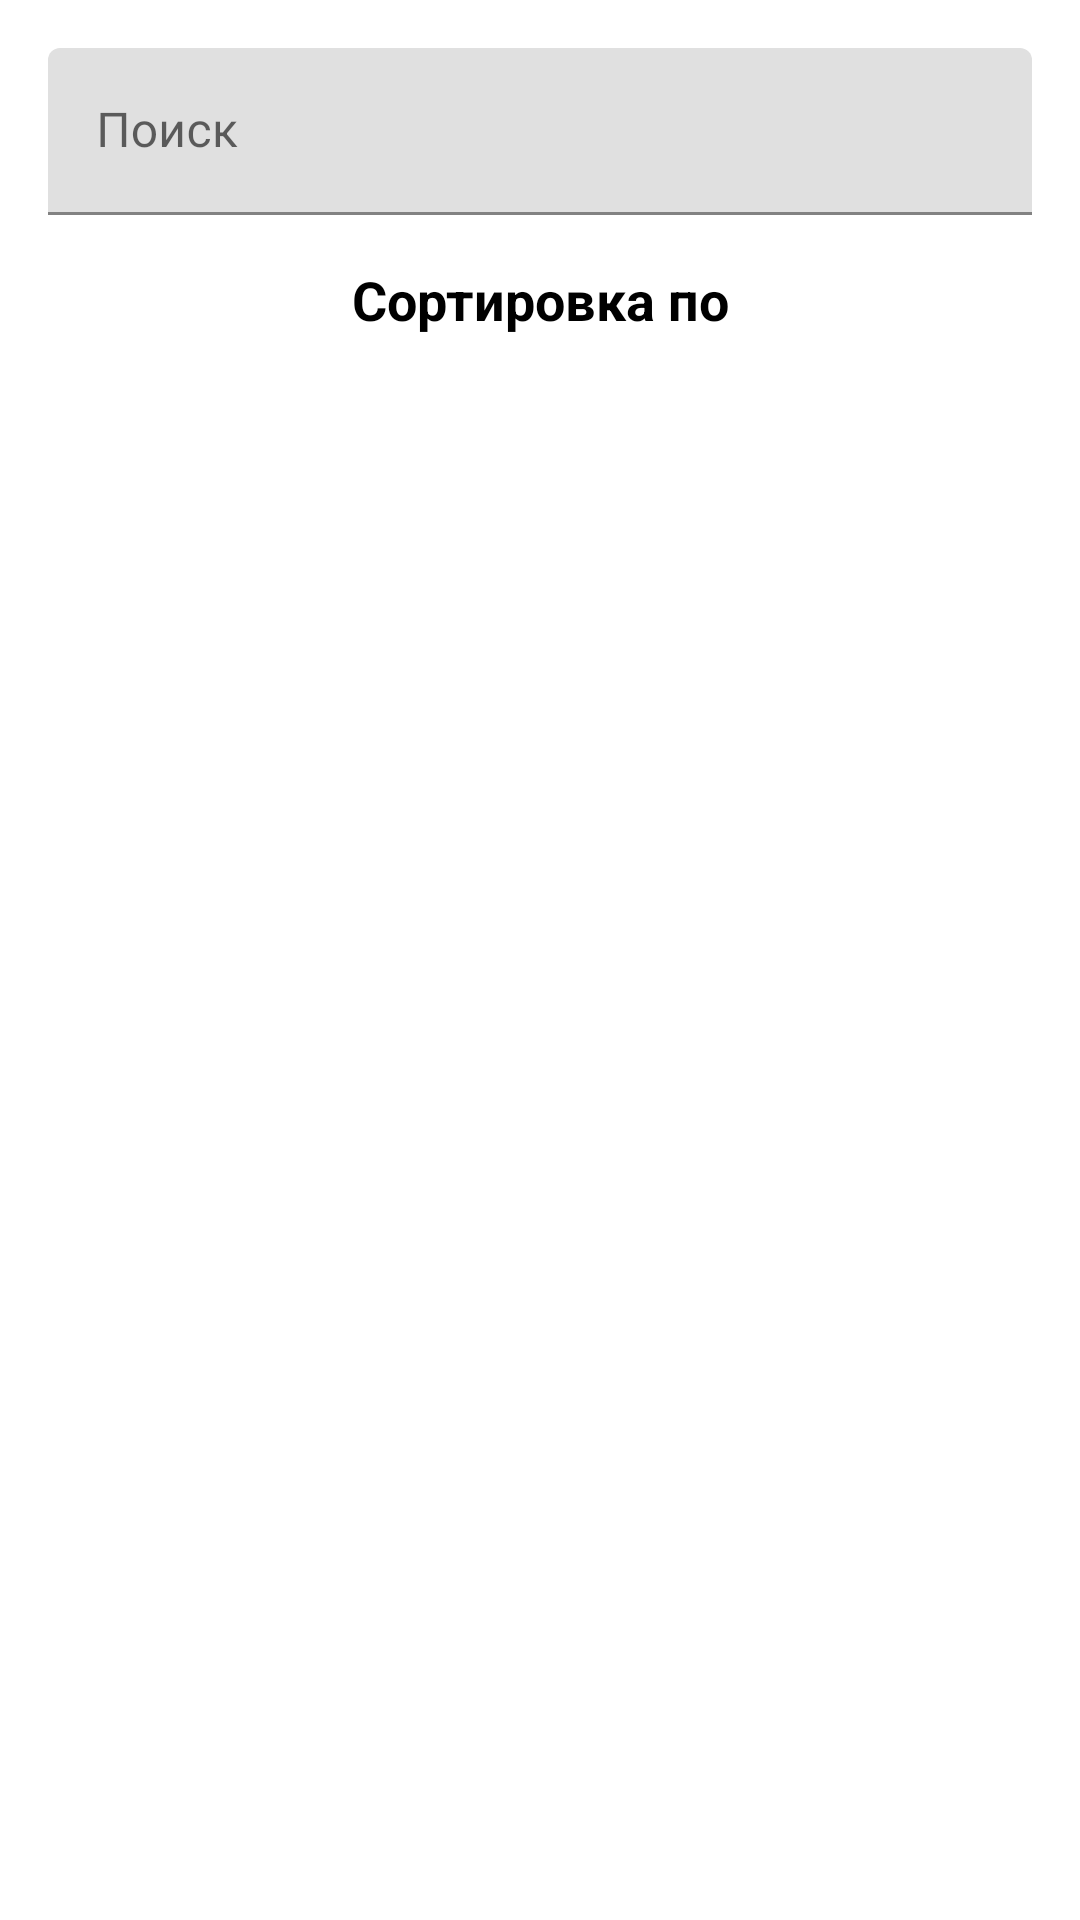

Here is an Android app screen rendered from its layout file. Give the layout XML and the strings, colors and styles it references.
<!-- AndroidManifest.xml: application theme Theme.Vetfind -->
<!-- res/layout/fragment_organizations.xml -->
<?xml version="1.0" encoding="utf-8"?>
<androidx.core.widget.NestedScrollView xmlns:android="http://schemas.android.com/apk/res/android"
    xmlns:app="http://schemas.android.com/apk/res-auto"
    xmlns:tools="http://schemas.android.com/tools"
    android:layout_width="match_parent"
    android:layout_height="match_parent"
    android:fillViewport="true"
    tools:context=".ui.organizations.OrganizationsFragment">
    <androidx.constraintlayout.widget.ConstraintLayout
        android:layout_width="match_parent"
        android:layout_height="match_parent">

    <com.google.android.material.textfield.TextInputLayout
        android:id="@+id/textField"
        android:layout_width="match_parent"
        android:layout_height="wrap_content"
        android:layout_marginStart="16dp"
        android:layout_marginLeft="16dp"
        android:layout_marginTop="16dp"
        android:layout_marginEnd="16dp"
        android:layout_marginRight="16dp"
        android:hint="@string/search"
        app:layout_constraintEnd_toEndOf="parent"
        app:layout_constraintStart_toStartOf="parent"
        app:layout_constraintTop_toTopOf="parent">

        <com.google.android.material.textfield.TextInputEditText
            android:layout_width="match_parent"
            android:layout_height="wrap_content" />

    </com.google.android.material.textfield.TextInputLayout>

        <com.google.android.material.button.MaterialButtonToggleGroup
            android:id="@+id/toggleButton"
            android:layout_width="wrap_content"
            android:layout_height="wrap_content"
            android:layout_marginTop="8dp"
            app:layout_constraintEnd_toEndOf="@+id/textField"
            app:layout_constraintStart_toStartOf="@+id/textField"
            app:layout_constraintTop_toBottomOf="@+id/textView2">

            <Button
                android:id="@+id/button1"
                style="?attr/materialButtonOutlinedStyle"
                android:layout_width="wrap_content"
                android:layout_height="wrap_content"
                android:text="@string/amount" />

            <Button
                android:id="@+id/button2"
                style="?attr/materialButtonOutlinedStyle"
                android:layout_width="wrap_content"
                android:layout_height="wrap_content"
                android:text="@string/distance" />

        </com.google.android.material.button.MaterialButtonToggleGroup>

        <androidx.recyclerview.widget.RecyclerView
            android:layout_width="0dp"
            android:layout_height="wrap_content"
            android:layout_marginTop="16dp"
            app:layout_constraintEnd_toEndOf="parent"
            app:layout_constraintStart_toStartOf="parent"
            app:layout_constraintTop_toBottomOf="@+id/toggleButton" />

        <TextView
            android:id="@+id/textView2"
            android:layout_width="wrap_content"
            android:layout_height="wrap_content"
            android:layout_marginTop="16dp"
            android:text="@string/sort_by"
            android:textSize="18sp"
            android:textStyle="bold"
            android:textColor="@color/black"
            app:layout_constraintEnd_toEndOf="@+id/textField"
            app:layout_constraintStart_toStartOf="@+id/textField"
            app:layout_constraintTop_toBottomOf="@+id/textField" />
    </androidx.constraintlayout.widget.ConstraintLayout>
</androidx.core.widget.NestedScrollView>
<!-- resources referenced by this layout -->
<resources>
  <color name="black">#FF000000</color>
  <string name="amount">Цена</string>
  <string name="distance">Расстояние</string>
  <string name="search">Поиск</string>
  <string name="sort_by">Сортировка по</string>
  <style name="Theme.Vetfind" parent="Theme.MaterialComponents.DayNight.DarkActionBar">
          
          <item name="colorPrimary">@color/orange</item>
          <item name="colorPrimaryVariant">@color/orange</item>
          <item name="colorOnPrimary">@color/white</item>
          
          <item name="colorSecondary">@color/teal_200</item>
          <item name="colorSecondaryVariant">@color/teal_700</item>
          <item name="colorOnSecondary">@color/black</item>
          
          <item name="android:statusBarColor" tools:targetApi="l">?attr/colorPrimaryVariant</item>
          
      </style>
  <color name="orange">#f56240</color>
  <color name="white">#FFFFFFFF</color>
  <color name="teal_200">#FF03DAC5</color>
  <color name="teal_700">#FF018786</color>
</resources>
